Run: headless pygame with SDL's dummy video driver; simulated clock (each Clock.tick advances the game by its frame time, no real sleeping); random seed 0; keys injected as events and as key.get_pressed() state; no mouse input.
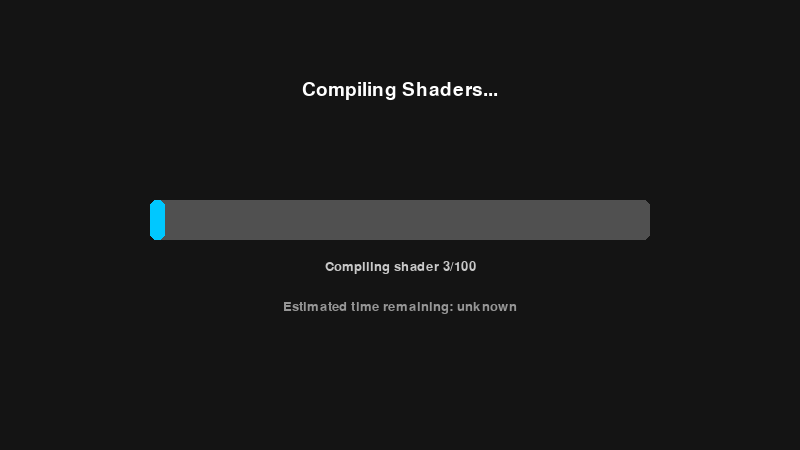
Frame 1 of 4 · flips 1–60 · no input
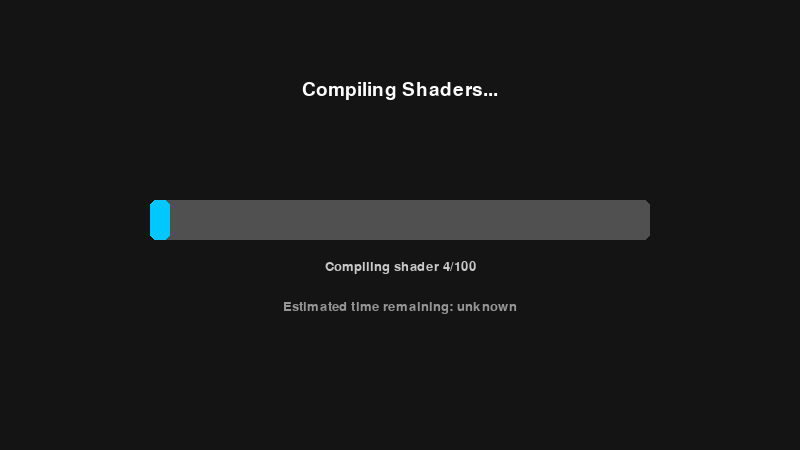
Frame 2 of 4 · flips 61–180 · tapped SPACE, RETURN · held RIGHT (→), D
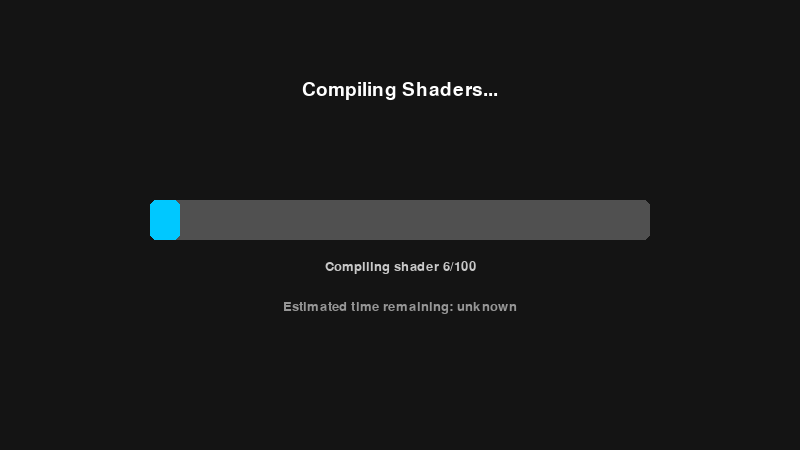
Frame 3 of 4 · flips 181–300 · held DOWN (↓), S
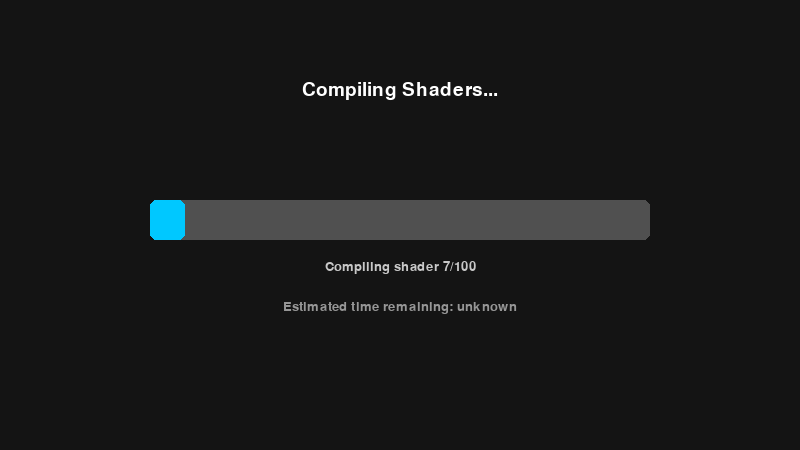
Frame 4 of 4 · flips 301–420 · held LEFT (←), A, UP (↑), W

The pygame program that drew these frames:

import pygame
import sys
import random
import time

pygame.init()

# -----------------------------
# Window Setup
# -----------------------------
WIDTH, HEIGHT = 800, 450
screen = pygame.display.set_mode((WIDTH, HEIGHT))
pygame.display.set_caption("Loading Screen Simulator")

clock = pygame.time.Clock()
FONT = pygame.font.SysFont("consolas", 28)
SMALL_FONT = pygame.font.SysFont("consolas", 20)

# -----------------------------
# Phases
# -----------------------------
PHASE_COMPILING = 0
PHASE_LOADING = 1
phase = PHASE_COMPILING

# -----------------------------
# Compiling Shaders State
# -----------------------------
TOTAL_SHADERS = 100
current_shader = 0
shader_start_time = pygame.time.get_ticks()
shader_compile_duration = random.randint(0, 100)  # ms for current shader

# -----------------------------
# Loading Bar State
# -----------------------------
progress = 0.0
progress_speed = 0.02  # intentionally slow and inconsistent

messages = [
    "Optimizing coconut physics...",
    "Reticulating splines...",
    "Loading assets that don't exist...",
    "Calibrating loading bar...",
    "Simulating progress...",
    "Pretending to load textures...",
    "Generating meaningless numbers...",
    "Re-evaluating life choices...",
    "Rendering the void...",
    "Almost there (not really)..."
]

current_message = random.choice(messages)
message_timer = 0
message_interval = 2000  # ms

# -----------------------------
# Draw Loading Bar
# -----------------------------
def draw_loading_bar(surface, x, y, w, h, progress):
    pygame.draw.rect(surface, (80, 80, 80), (x, y, w, h), border_radius=6)
    inner_width = int(w * progress)
    pygame.draw.rect(surface, (0, 200, 255), (x, y, inner_width, h), border_radius=6)

# -----------------------------
# Main Loop
# -----------------------------
while True:
    dt = clock.tick(60)

    for event in pygame.event.get():
        if event.type == pygame.QUIT:
            pygame.quit()
            sys.exit()

    screen.fill((20, 20, 20))

    # -----------------------------
    # Phase 1: Compiling Shaders
    # -----------------------------
    if phase == PHASE_COMPILING:
        now = pygame.time.get_ticks()
        # Check if current shader "finished compiling"
        if now - shader_start_time >= shader_compile_duration:
            current_shader += 1
            if current_shader >= TOTAL_SHADERS:
                # Move to loading phase
                phase = PHASE_LOADING
            else:
                # Start next shader
                shader_start_time = now
                shader_compile_duration = random.randint(0, 2000)

        # Draw compiling UI
        title = FONT.render("Compiling Shaders...", True, (255, 255, 255))
        screen.blit(title, (WIDTH // 2 - title.get_width() // 2, 80))

        # Progress based on shaders compiled
        shader_progress = current_shader / TOTAL_SHADERS
        draw_loading_bar(screen, 150, 200, 500, 40, shader_progress)

        # Shader count text
        shader_text = SMALL_FONT.render(
            f"Compiling shader {current_shader}/{TOTAL_SHADERS}",
            True,
            (200, 200, 200)
        )
        screen.blit(shader_text, (WIDTH // 2 - shader_text.get_width() // 2, 260))

        # Estimated nonsense time
        est_text = SMALL_FONT.render(
            "Estimated time remaining: unknown",
            True,
            (150, 150, 150)
        )
        screen.blit(est_text, (WIDTH // 2 - est_text.get_width() // 2, 300))

    # -----------------------------
    # Phase 2: Eternal Loading
    # -----------------------------
    elif phase == PHASE_LOADING:
        # Update fake progress (never reaches 100%)
        progress += progress_speed * (random.random() * 0.5)
        if progress > 0.98:
            progress = 0.75  # reset slightly to simulate "almost done"

        # Update loading message
        message_timer += dt
        if message_timer >= message_interval:
            current_message = random.choice(messages)
            message_timer = 0

        title = FONT.render("Loading...", True, (255, 255, 255))
        screen.blit(title, (WIDTH // 2 - title.get_width() // 2, 80))

        draw_loading_bar(screen, 150, 200, 500, 40, progress)

        msg = SMALL_FONT.render(current_message, True, (200, 200, 200))
        screen.blit(msg, (WIDTH // 2 - msg.get_width() // 2, 260))

        percent = SMALL_FONT.render(f"{int(progress * 100)}%", True, (255, 255, 255))
        screen.blit(percent, (WIDTH // 2 - percent.get_width() // 2, 320))

    pygame.display.flip()
